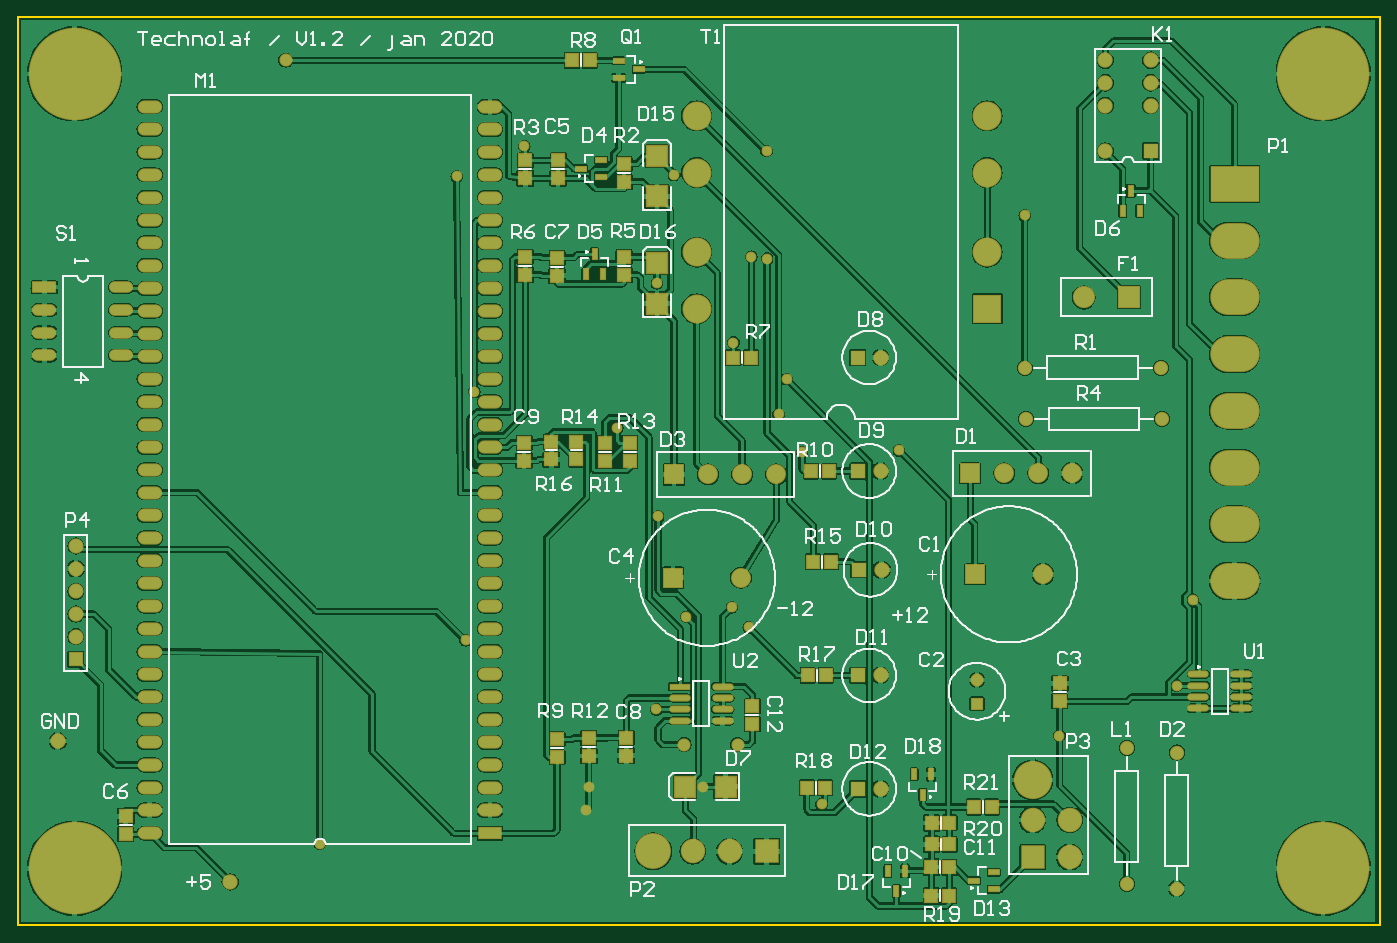
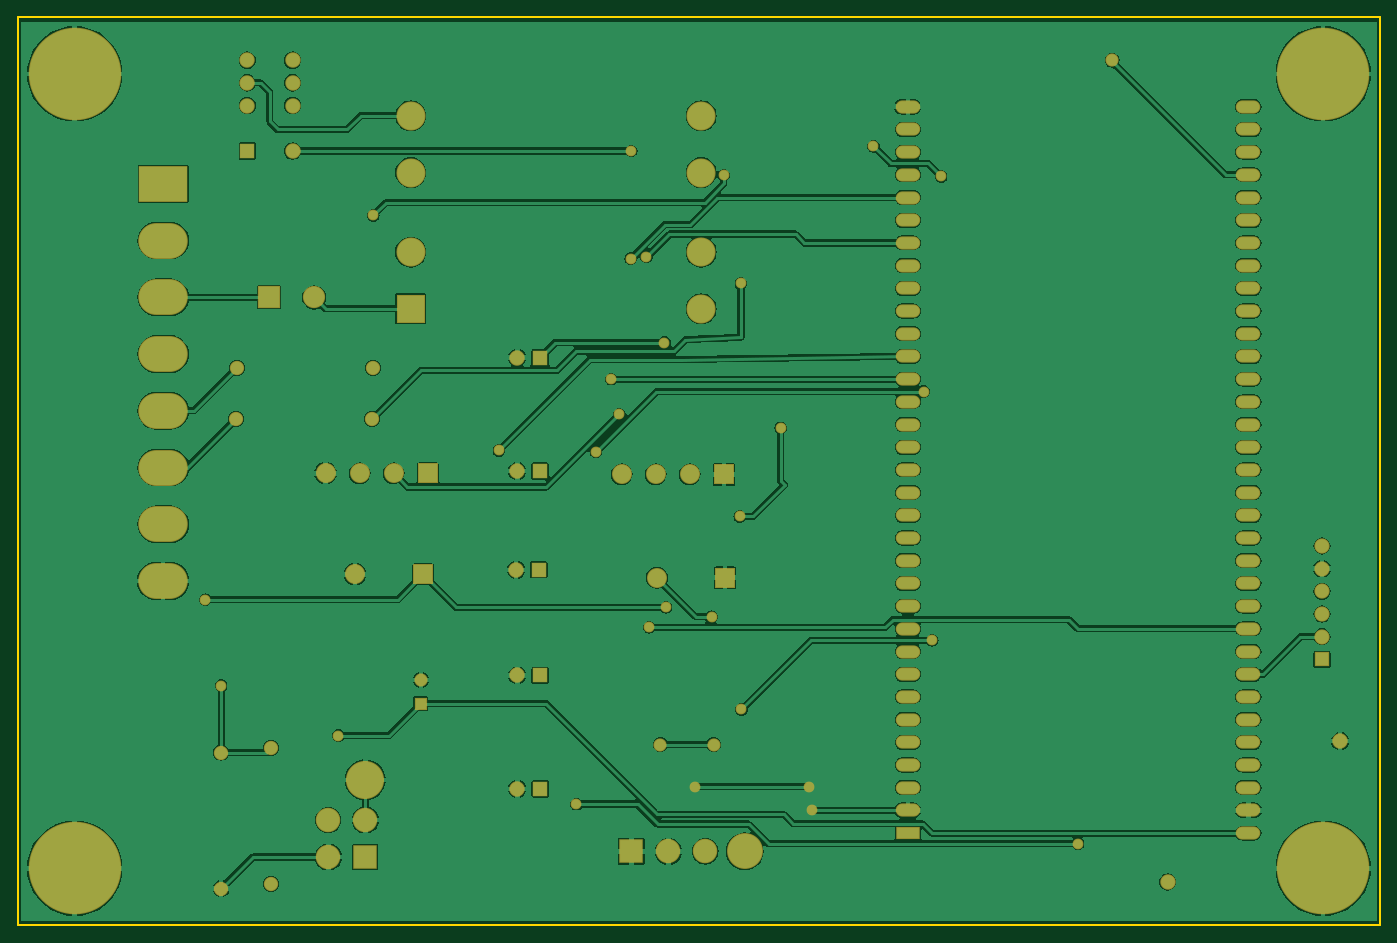
Circuit board: 7 layer files. Board 152.4 x 101.6 mm.
- bottom_copper: PCB1.GBL (98158 bytes)
- bottom_mask: PCB1.GBS (4198 bytes)
- outline: PCB1.GKO (185 bytes)
- outline: PCB1.GM1 (274 bytes)
- top_copper: PCB1.GTL (153268 bytes)
- top_silk: PCB1.GTO (41789 bytes)
- top_mask: PCB1.GTS (6642 bytes)

=== bottom_copper: PCB1.GBL (98158 bytes, source omitted) ===
=== bottom_mask: PCB1.GBS ===
G04 Layer_Color=16711935*
%FSLAX25Y25*%
%MOIN*%
G70*
G01*
G75*
%ADD60R,0.06706X0.06706*%
%ADD61C,0.06706*%
%ADD62R,0.10800X0.05800*%
%ADD63O,0.10800X0.05800*%
%ADD64C,0.09800*%
%ADD65R,0.09800X0.09800*%
%ADD66C,0.16800*%
%ADD67C,0.10800*%
%ADD68R,0.10800X0.10800*%
%ADD69C,0.15800*%
%ADD70R,0.12800X0.12800*%
%ADD71C,0.12800*%
%ADD72R,0.06800X0.06800*%
%ADD73C,0.06800*%
%ADD74O,0.21800X0.15800*%
%ADD75R,0.21800X0.15800*%
%ADD76R,0.06800X0.06800*%
%ADD77R,0.08800X0.08800*%
%ADD78C,0.08800*%
%ADD79R,0.05800X0.05800*%
%ADD80C,0.05800*%
%ADD81C,0.06312*%
%ADD82R,0.08800X0.08800*%
%ADD83C,0.40800*%
%ADD84C,0.04737*%
D60*
X26500Y117000D02*
D03*
D61*
Y127000D02*
D03*
Y137000D02*
D03*
Y147000D02*
D03*
Y157000D02*
D03*
Y167000D02*
D03*
D62*
X209000Y40500D02*
D03*
D63*
Y50500D02*
D03*
Y60500D02*
D03*
Y70500D02*
D03*
Y80500D02*
D03*
Y90500D02*
D03*
Y100500D02*
D03*
Y110500D02*
D03*
Y120500D02*
D03*
Y130500D02*
D03*
Y140500D02*
D03*
Y150500D02*
D03*
Y160500D02*
D03*
Y170500D02*
D03*
Y180500D02*
D03*
Y190500D02*
D03*
Y200500D02*
D03*
Y210500D02*
D03*
Y220500D02*
D03*
Y230500D02*
D03*
Y240500D02*
D03*
Y250500D02*
D03*
Y260500D02*
D03*
Y270500D02*
D03*
Y280500D02*
D03*
Y290500D02*
D03*
Y300500D02*
D03*
Y310500D02*
D03*
Y320500D02*
D03*
Y330500D02*
D03*
Y340500D02*
D03*
Y350500D02*
D03*
Y360500D02*
D03*
X59000Y40500D02*
D03*
Y50500D02*
D03*
Y60500D02*
D03*
Y70500D02*
D03*
Y80500D02*
D03*
Y90500D02*
D03*
Y100500D02*
D03*
Y110500D02*
D03*
Y120500D02*
D03*
Y130500D02*
D03*
Y140500D02*
D03*
Y150500D02*
D03*
Y160500D02*
D03*
Y170500D02*
D03*
Y180500D02*
D03*
Y190500D02*
D03*
Y200500D02*
D03*
Y210500D02*
D03*
Y220500D02*
D03*
Y230500D02*
D03*
Y240500D02*
D03*
Y250500D02*
D03*
Y260500D02*
D03*
Y270500D02*
D03*
Y280500D02*
D03*
Y290500D02*
D03*
Y300500D02*
D03*
Y310500D02*
D03*
Y320500D02*
D03*
Y330500D02*
D03*
Y340500D02*
D03*
Y350500D02*
D03*
Y360500D02*
D03*
D64*
X470500Y276500D02*
D03*
D65*
X490500D02*
D03*
D66*
X448000Y64000D02*
D03*
D67*
X464300Y46300D02*
D03*
X448000D02*
D03*
X464300Y30000D02*
D03*
X298200Y32500D02*
D03*
X314500D02*
D03*
D68*
X448000Y30000D02*
D03*
X330800Y32500D02*
D03*
D69*
X280800D02*
D03*
D70*
X428000Y271500D02*
D03*
D71*
Y296500D02*
D03*
X300000Y271500D02*
D03*
Y296500D02*
D03*
Y356500D02*
D03*
Y331500D02*
D03*
X428000Y356500D02*
D03*
Y331500D02*
D03*
D72*
X371000Y250000D02*
D03*
Y200000D02*
D03*
X371500Y156500D02*
D03*
X371000Y110000D02*
D03*
Y60000D02*
D03*
D73*
X381000Y250000D02*
D03*
Y200000D02*
D03*
X381500Y156500D02*
D03*
X381000Y110000D02*
D03*
Y60000D02*
D03*
X500000Y361000D02*
D03*
Y371000D02*
D03*
Y381000D02*
D03*
X480000Y341000D02*
D03*
Y361000D02*
D03*
Y371000D02*
D03*
Y381000D02*
D03*
X94500Y19000D02*
D03*
X18500Y81000D02*
D03*
D74*
X537000Y151551D02*
D03*
Y176551D02*
D03*
Y201551D02*
D03*
Y226551D02*
D03*
Y251551D02*
D03*
Y276551D02*
D03*
Y301551D02*
D03*
D75*
Y326551D02*
D03*
D76*
X500000Y341000D02*
D03*
D77*
X420500Y199000D02*
D03*
X290000Y198500D02*
D03*
D78*
X435500Y199000D02*
D03*
X450500D02*
D03*
X465500D02*
D03*
X335000Y198500D02*
D03*
X320000D02*
D03*
X305000D02*
D03*
X319500Y153000D02*
D03*
X452500Y154500D02*
D03*
D79*
X423500Y97500D02*
D03*
D80*
Y108000D02*
D03*
X294500Y79500D02*
D03*
X318000D02*
D03*
X119000Y381000D02*
D03*
D81*
X489500Y18000D02*
D03*
Y78000D02*
D03*
X511500Y76000D02*
D03*
Y16000D02*
D03*
X505000Y223000D02*
D03*
X445000D02*
D03*
X504500Y245500D02*
D03*
X444500D02*
D03*
D82*
X289500Y153000D02*
D03*
X422500Y154500D02*
D03*
D83*
X576000Y25000D02*
D03*
Y375000D02*
D03*
X26000D02*
D03*
Y25000D02*
D03*
D84*
X265000Y219000D02*
D03*
X290000Y330358D02*
D03*
X283000Y180000D02*
D03*
X518500Y143300D02*
D03*
X295401Y135800D02*
D03*
X251400Y50500D02*
D03*
X194300Y329800D02*
D03*
X224100Y343100D02*
D03*
X389100Y209100D02*
D03*
X336100Y225100D02*
D03*
X282500Y282700D02*
D03*
X330800Y341000D02*
D03*
X202000Y235000D02*
D03*
X346400Y208400D02*
D03*
X331000Y293600D02*
D03*
X322900Y131200D02*
D03*
X355000Y53300D02*
D03*
X134000Y35800D02*
D03*
X198200Y125500D02*
D03*
X282300Y95000D02*
D03*
X324100Y294400D02*
D03*
X252500Y61000D02*
D03*
X302800D02*
D03*
X444500Y312600D02*
D03*
X339700Y240500D02*
D03*
X316185Y256600D02*
D03*
X511500Y105500D02*
D03*
X459800Y83500D02*
D03*
X315500Y140000D02*
D03*
M02*

=== outline: PCB1.GKO ===
G04 Layer_Color=16711935*
%FSLAX25Y25*%
%MOIN*%
G70*
G01*
G75*
%ADD48C,0.01000*%
D48*
X1000Y400000D02*
X601000D01*
Y0D02*
Y400000D01*
X1000Y0D02*
X601000D01*
X1000D02*
Y400000D01*
M02*

=== outline: PCB1.GM1 ===
G04 Layer_Color=16711935*
%FSLAX25Y25*%
%MOIN*%
G70*
G01*
G75*
%ADD85C,0.00394*%
D85*
X281713Y282642D02*
X283287D01*
X282500Y281854D02*
Y283429D01*
X281713Y329858D02*
X283287D01*
X282500Y329071D02*
Y330646D01*
X303858Y60213D02*
Y61787D01*
X303071Y61000D02*
X304646D01*
M02*

=== top_copper: PCB1.GTL (153268 bytes, source omitted) ===
=== top_silk: PCB1.GTO (41789 bytes, source omitted) ===
=== top_mask: PCB1.GTS (6642 bytes, source omitted) ===
